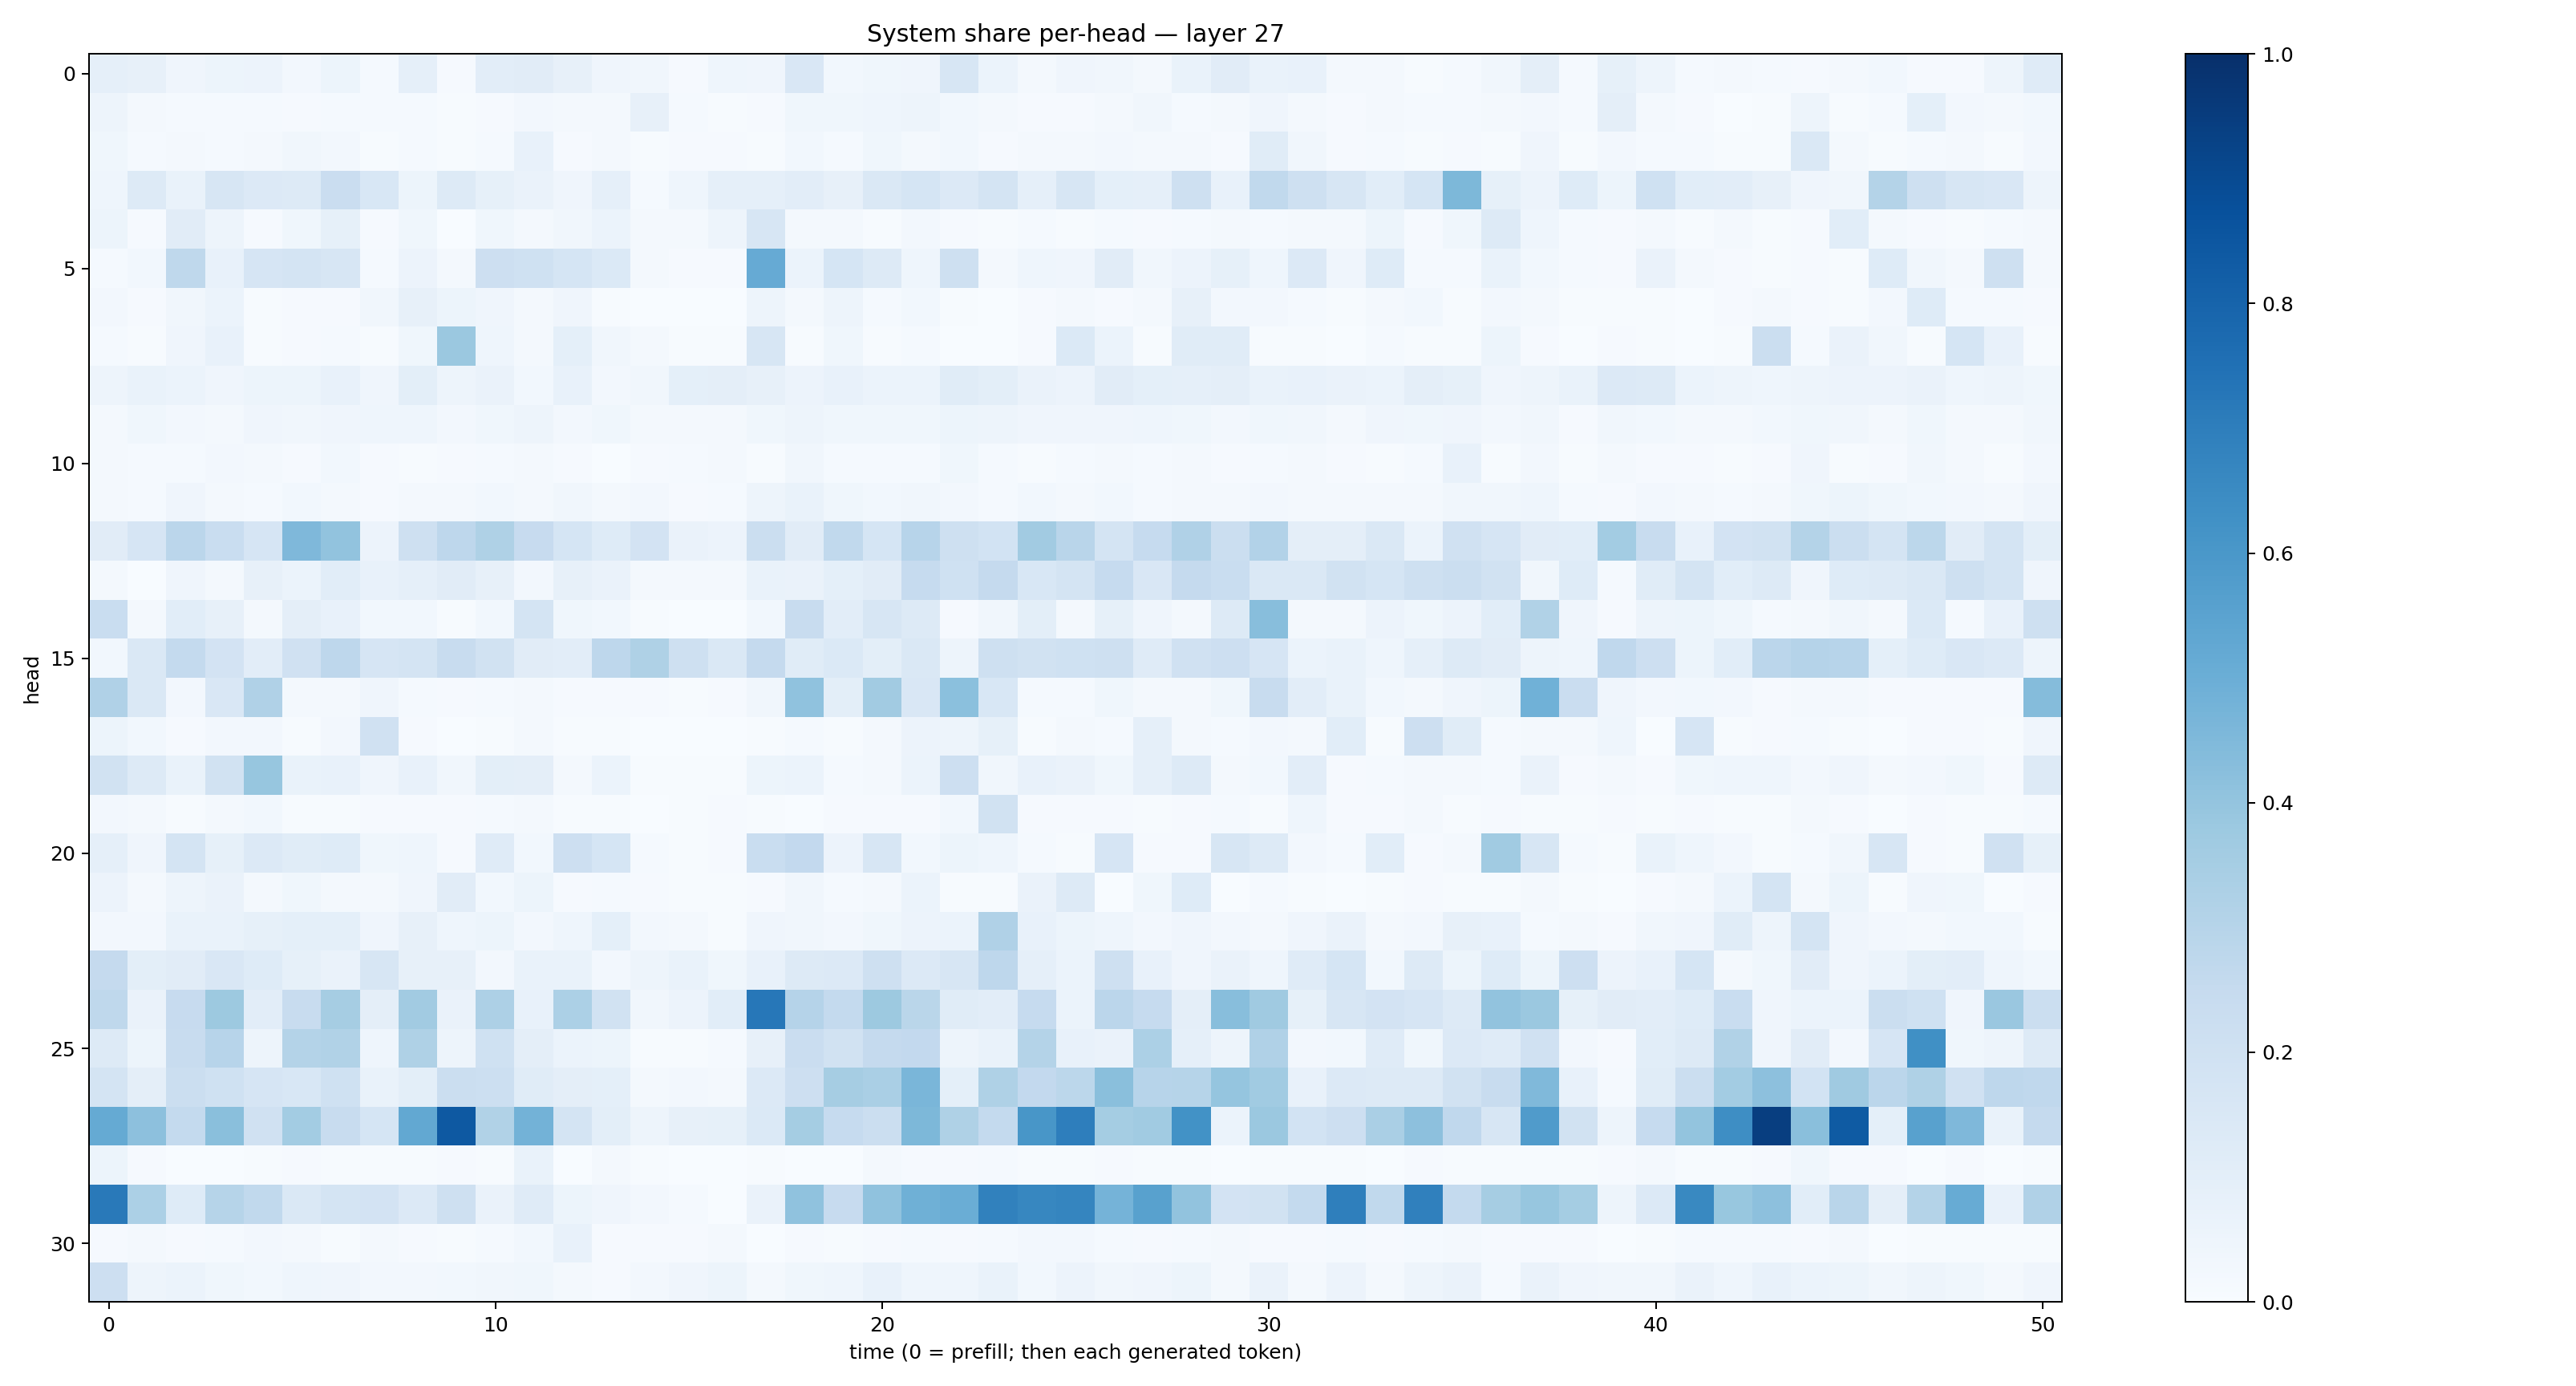

Values plotted in this chart, from the file beside it:
0.089359835, 0.08128404, 0.04111738, 0.053873528, 0.057501446, 0.027261669, 0.0545851, 0.014011141, 0.088027455, 0.010260447, 0.10287787, 0.109910846, 0.07909434, 0.042542204, 0.032896474, 0.010487645, 0.04455239, 0.042953454, 0.14981766, 0.031075163, 0.036921967, 0.041880485, 0.16171466, 0.061773926
0.04728, 0.02286, 0.01194, 0.01212, 0.01406, 0.008557, 0.01425, 0.01475, 0.01202, 0.004149, 0.009187, 0.02537, 0.02117, 0.02129, 0.08174, 0.01263, 0.007339, 0.01021, 0.03632, 0.03685, 0.04399, 0.04743, 0.03097, 0.01832
0.03632, 0.01277, 0.01718, 0.01189, 0.0182, 0.03221, 0.02417, 0.007042, 0.01515, 0.006128, 0.01502, 0.07254, 0.01007, 0.01677, 0.006499, 0.008755, 0.00806, 0.006675, 0.02998, 0.01508, 0.03834, 0.01668, 0.03055, 0.01107
0.04663, 0.1286, 0.06844, 0.1565, 0.134, 0.1323, 0.2289, 0.1543, 0.05201, 0.132, 0.08483, 0.06529, 0.04085, 0.08648, 0.01517, 0.04576, 0.08682, 0.08865, 0.1026, 0.07994, 0.1444, 0.1696, 0.1345, 0.1742
0.05154, 0.01038, 0.1121, 0.04701, 0.008787, 0.03877, 0.08446, 0.009712, 0.03765, 0.002005, 0.03722, 0.02176, 0.03222, 0.06008, 0.01767, 0.02145, 0.04811, 0.1596, 0.01691, 0.0194, 0.007184, 0.02383, 0.00811, 0.005298
0.01546, 0.02996, 0.2697, 0.07204, 0.1671, 0.1792, 0.1596, 0.0121, 0.05635, 0.02099, 0.2123, 0.2007, 0.1705, 0.1381, 0.01721, 0.01172, 0.01137, 0.5153, 0.05979, 0.1693, 0.1307, 0.04532, 0.206, 0.01662
0.02402, 0.008326, 0.03271, 0.06046, 0.004355, 0.009608, 0.009329, 0.03504, 0.07828, 0.05224, 0.04194, 0.01701, 0.03963, 0.006716, 0.003486, 0.002435, 0.003355, 0.04805, 0.01868, 0.04875, 0.01486, 0.0276, 0.007749, 0.002842
0.01286, 0.005456, 0.04285, 0.07186, 0.007651, 0.01018, 0.01435, 0.007078, 0.03836, 0.3821, 0.04369, 0.01604, 0.09099, 0.03146, 0.01675, 0.006015, 0.004416, 0.1593, 0.007782, 0.03538, 0.004691, 0.01285, 0.003399, 0.003674
0.04947, 0.06787, 0.0621, 0.04, 0.05104, 0.05134, 0.07682, 0.04075, 0.09997, 0.04987, 0.06507, 0.02763, 0.07123, 0.0264, 0.03363, 0.09009, 0.09728, 0.08183, 0.05538, 0.07289, 0.05881, 0.06077, 0.1136, 0.1011
0.02322, 0.03758, 0.02422, 0.01645, 0.03944, 0.03483, 0.04031, 0.04511, 0.04502, 0.02482, 0.03546, 0.04837, 0.02396, 0.03794, 0.01889, 0.01942, 0.01787, 0.03703, 0.04874, 0.03744, 0.03762, 0.03675, 0.05279, 0.05048
0.01709, 0.01206, 0.01487, 0.02584, 0.01718, 0.009552, 0.03045, 0.009135, 0.006243, 0.008211, 0.01313, 0.01582, 0.009226, 0.002629, 0.009406, 0.01497, 0.01564, 0.006156, 0.03284, 0.01393, 0.01204, 0.01472, 0.03884, 0.01524
0.02323, 0.0121, 0.03933, 0.01593, 0.01562, 0.02928, 0.02114, 0.01027, 0.02159, 0.01603, 0.02763, 0.02272, 0.03212, 0.0171, 0.02599, 0.00881, 0.0141, 0.04827, 0.06755, 0.03596, 0.03035, 0.03304, 0.02408, 0.01354
0.1127, 0.1666, 0.284, 0.2343, 0.165, 0.4522, 0.4059, 0.05682, 0.2073, 0.2747, 0.3238, 0.2446, 0.1707, 0.1249, 0.1811, 0.06382, 0.05543, 0.2234, 0.1121, 0.2624, 0.1718, 0.294, 0.2087, 0.1866
0.01643, 0.001998, 0.03936, 0.01772, 0.07976, 0.0625, 0.1055, 0.0705, 0.08595, 0.1108, 0.08057, 0.02523, 0.07939, 0.0641, 0.01682, 0.01766, 0.02008, 0.06745, 0.06482, 0.09167, 0.113, 0.2464, 0.2028, 0.2533
0.2314, 0.018, 0.1058, 0.07997, 0.0178, 0.09637, 0.0734, 0.03057, 0.03103, 0.005176, 0.02907, 0.1768, 0.03899, 0.02992, 0.005059, 0.003091, 0.001758, 0.03097, 0.2399, 0.1024, 0.1623, 0.1288, 0.009513, 0.03437
0.02804, 0.1443, 0.254, 0.1833, 0.1026, 0.1984, 0.2738, 0.165, 0.1741, 0.236, 0.1906, 0.1117, 0.1022, 0.2763, 0.3215, 0.2106, 0.1482, 0.2509, 0.1155, 0.138, 0.1013, 0.1407, 0.04788, 0.2093
0.3199, 0.1418, 0.02376, 0.1523, 0.3196, 0.02044, 0.01607, 0.04241, 0.01433, 0.008298, 0.01514, 0.02068, 0.009691, 0.0105, 0.01158, 0.005259, 0.009259, 0.03339, 0.4097, 0.09855, 0.3627, 0.1489, 0.4207, 0.1529
0.05317, 0.02736, 0.008379, 0.02362, 0.02596, 0.006622, 0.02601, 0.1985, 0.01035, 0.003186, 0.003924, 0.02273, 0.004134, 0.004578, 0.003657, 0.001544, 0.001403, 0.006966, 0.01217, 0.007375, 0.02158, 0.05654, 0.04798, 0.08513
0.19, 0.1308, 0.06671, 0.1921, 0.3911, 0.06915, 0.07147, 0.04001, 0.07066, 0.03426, 0.1007, 0.09552, 0.01585, 0.06206, 0.005037, 0.007108, 0.005049, 0.0544, 0.06104, 0.0146, 0.02147, 0.06169, 0.2139, 0.03363
0.02602, 0.02063, 0.005823, 0.01672, 0.0307, 0.006529, 0.00538, 0.00836, 0.009184, 0.009464, 0.01492, 0.01745, 0.005877, 0.005463, 0.001861, 0.006165, 0.01004, 0.006686, 0.003904, 0.008227, 0.00799, 0.01116, 0.03035, 0.1928
0.08716, 0.04048, 0.1788, 0.08435, 0.1349, 0.1169, 0.1213, 0.03585, 0.04638, 0.009711, 0.1199, 0.0291, 0.2131, 0.1698, 0.01197, 0.00719, 0.009128, 0.2333, 0.2582, 0.05659, 0.1623, 0.02887, 0.05218, 0.04303
0.05817, 0.02048, 0.04801, 0.06303, 0.02096, 0.03523, 0.01901, 0.0228, 0.04295, 0.113, 0.02911, 0.051, 0.008041, 0.01531, 0.01007, 0.005331, 0.006964, 0.008574, 0.0334, 0.01443, 0.02163, 0.06128, 0.005987, 0.006142
0.02505, 0.02491, 0.06934, 0.06769, 0.08466, 0.09218, 0.09194, 0.04148, 0.07902, 0.0439, 0.05171, 0.0236, 0.04637, 0.09201, 0.02503, 0.01748, 0.004746, 0.03958, 0.03236, 0.02538, 0.0361, 0.055, 0.05947, 0.319
0.2525, 0.09858, 0.1105, 0.1484, 0.1222, 0.08394, 0.06298, 0.1626, 0.07849, 0.07985, 0.0261, 0.06937, 0.07, 0.02463, 0.04873, 0.06678, 0.03577, 0.07141, 0.1306, 0.1355, 0.2098, 0.1331, 0.1631, 0.2772
0.2723, 0.06359, 0.2439, 0.3752, 0.1051, 0.2363, 0.3493, 0.09535, 0.3621, 0.06312, 0.3262, 0.0749, 0.3303, 0.1943, 0.03335, 0.05636, 0.1084, 0.7253, 0.3037, 0.2565, 0.3786, 0.2865, 0.1151, 0.1052
0.1272, 0.05118, 0.2417, 0.2945, 0.04915, 0.3078, 0.3152, 0.04632, 0.3214, 0.04708, 0.2016, 0.09565, 0.05868, 0.05115, 0.005075, 0.005321, 0.01318, 0.07847, 0.2299, 0.1886, 0.2535, 0.26, 0.04689, 0.06774
0.1721, 0.09744, 0.2199, 0.1995, 0.1664, 0.1561, 0.2005, 0.0692, 0.1014, 0.2259, 0.2185, 0.1138, 0.0949, 0.09317, 0.02177, 0.02349, 0.01715, 0.1336, 0.2141, 0.3505, 0.3372, 0.4639, 0.09132, 0.3232
0.5185, 0.4154, 0.2571, 0.4244, 0.1972, 0.3566, 0.2405, 0.1697, 0.5235, 0.8421, 0.3135, 0.4796, 0.1731, 0.1006, 0.04953, 0.08067, 0.08462, 0.1388, 0.3535, 0.248, 0.2217, 0.455, 0.3207, 0.2568
0.05255, 0.008547, 0.003614, 0.001987, 0.004692, 0.009456, 0.007086, 0.006891, 0.005601, 0.008302, 0.005797, 0.06716, 0.002168, 0.01688, 0.007194, 0.001826, 0.003892, 0.005458, 0.003406, 0.002576, 0.01786, 0.01082, 0.01059, 0.01192
0.7154, 0.3306, 0.1237, 0.2991, 0.2646, 0.1448, 0.174, 0.1831, 0.1354, 0.2065, 0.06459, 0.1194, 0.05395, 0.0422, 0.02567, 0.01189, 0.002276, 0.06408, 0.4095, 0.2449, 0.4083, 0.4912, 0.5029, 0.6861
0.0101, 0.01848, 0.01087, 0.0147, 0.02408, 0.01916, 0.007177, 0.01941, 0.01158, 0.006492, 0.01487, 0.02851, 0.07323, 0.009309, 0.008337, 0.00898, 0.01868, 0.002861, 0.009947, 0.006064, 0.009838, 0.01324, 0.01052, 0.01343
0.2117, 0.04999, 0.06141, 0.03882, 0.03066, 0.04643, 0.04127, 0.02444, 0.02349, 0.02956, 0.03464, 0.03574, 0.02121, 0.009109, 0.02579, 0.04114, 0.0545, 0.01619, 0.0356, 0.04461, 0.07778, 0.04603, 0.04585, 0.06711
